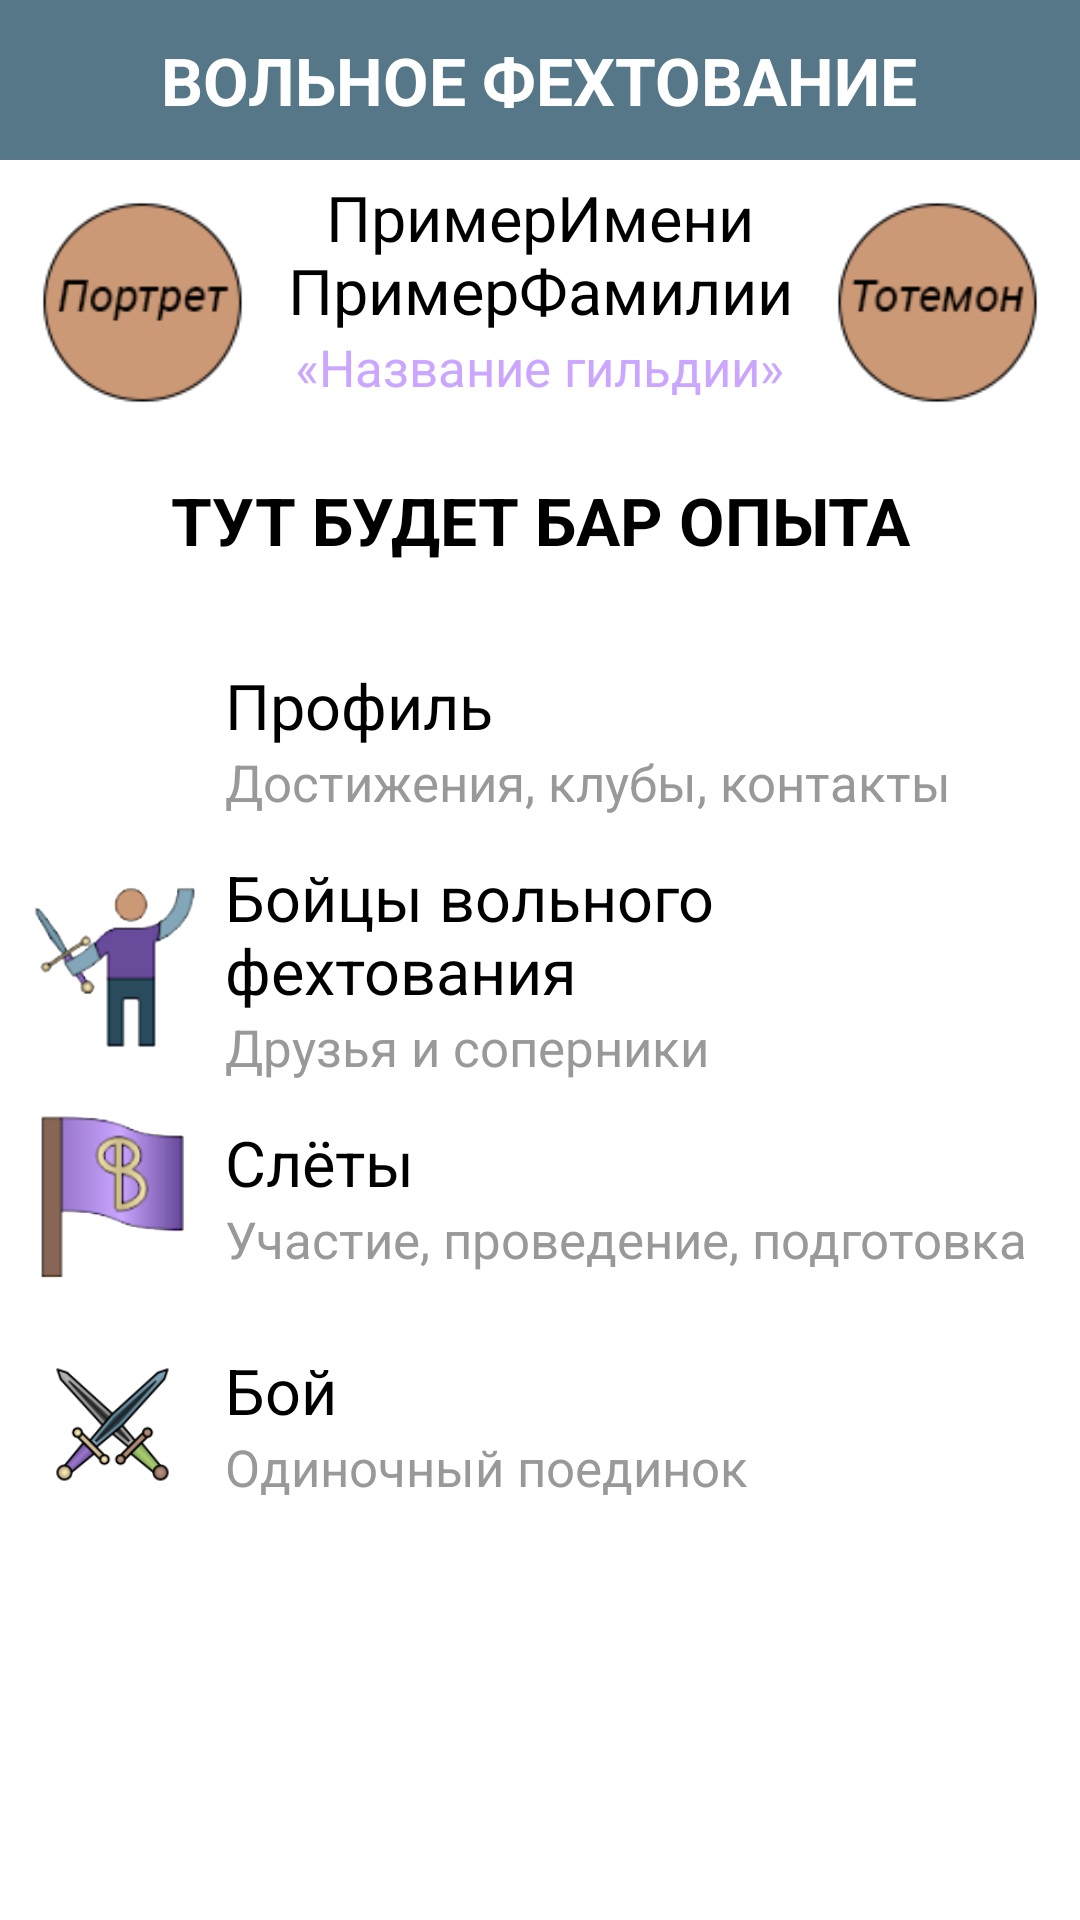

This screen was rendered from an Android layout file. Write that file and the resources it references.
<!-- AndroidManifest.xml: application theme AppTheme -->
<!-- res/layout/activity_main.xml -->
<?xml version="1.0" encoding="utf-8"?>
<LinearLayout
        xmlns:android="http://schemas.android.com/apk/res/android"
        xmlns:tools="http://schemas.android.com/tools"
        xmlns:app="http://schemas.android.com/apk/res-auto"
        android:layout_width="match_parent"
        android:layout_height="match_parent"
        android:orientation="vertical"
        tools:context=".MainActivity"
        style="@style/AppColor"
>

    <RelativeLayout
            android:layout_width="match_parent"
            android:layout_height="wrap_content"
            style="@style/Header">
         <TextView
                android:layout_width="wrap_content"
                android:layout_height="wrap_content"
                android:layout_margin="12dp"
                android:layout_centerHorizontal="true"
                android:text="@string/app_name"
                style="@style/Header"
         />
    </RelativeLayout>

    <RelativeLayout
            android:layout_width="match_parent"
            android:layout_height="wrap_content"
    >

        <ImageButton
                android:id="@+id/main_menu_imgbtn_avatar"
                android:layout_width="75dp"
                android:layout_height="75dp"
                android:layout_alignParentTop="true"
                android:layout_alignParentStart="true"
                android:layout_marginStart="10dp"
                android:layout_marginTop="10dp"
                android:src="@drawable/img_avatar_sample"
                android:scaleType="centerInside"
                android:background="@color/colorWhite"
        />

        <LinearLayout
                android:layout_width="wrap_content"
                android:layout_height="wrap_content"
                android:layout_toEndOf="@+id/main_menu_imgbtn_avatar"
                android:layout_toStartOf="@+id/main_menu_imgbtn_totemon"
                android:layout_marginTop="5dp"
                android:layout_marginBottom="5dp"
                android:orientation="vertical"
                android:background="@color/colorWhite"
        >
            <TextView
                    android:layout_width="wrap_content"
                    android:layout_height="wrap_content"
                    android:layout_gravity="center"
                    android:gravity="center"
                    android:text="@string/txt_name_person_sample"
                    style="@style/BigText"
            />
            <TextView
                    android:layout_width="wrap_content"
                    android:layout_height="wrap_content"
                    android:layout_gravity="center"
                    android:gravity="center"
                    android:text="@string/txt_guild_sample"
                    style="@style/MainText"
                    android:textColor="@color/colorSecondaryLight"
            />
        </LinearLayout>

        <ImageButton
                android:id="@+id/main_menu_imgbtn_totemon"
                android:layout_width="75dp"
                android:layout_height="75dp"
                android:layout_alignParentEnd="true"
                android:layout_alignParentTop="true"
                android:layout_marginEnd="10dp"
                android:layout_marginTop="10dp"
                android:src="@drawable/img_totemon_sample"
                android:scaleType="centerInside"
                android:background="@color/colorWhite"
        />

    </RelativeLayout>

    <LinearLayout
            android:layout_width="match_parent"
            android:layout_height="wrap_content">

        <TextView
                android:layout_width="match_parent"
                android:layout_height="wrap_content"
                android:layout_gravity="center"
                android:gravity="center"
                android:padding="20dp"
                android:text="тут будет бар опыта"
                android:textSize="22sp"
                android:textColor="@color/colorBlack"
                android:textAllCaps="true"
                android:textStyle="bold"
        />
    </LinearLayout>

    <View style="@style/SeparatingLine"/>

    <ScrollView
            android:layout_width="match_parent"
            android:layout_height="match_parent">
        <LinearLayout
                android:layout_width="match_parent"
                android:layout_height="wrap_content"
                android:orientation="vertical"
        >

        <LinearLayout
                android:id="@+id/main_menu_btnlout_profile"
                android:layout_width="match_parent"
                android:layout_height="wrap_content"
                android:focusable="true"
                android:clickable="true"
                android:orientation="horizontal"
        >
            <ImageView
                    android:layout_width="75dp"
                    android:layout_height="75dp"
            />

            <LinearLayout
                    android:layout_width="match_parent"
                    android:layout_height="wrap_content"
                    android:layout_gravity="center_vertical"
                    android:orientation="vertical"
                    >
                <TextView
                        android:layout_width="match_parent"
                        android:layout_height="wrap_content"
                        android:text="@string/txt_profile"
                        style="@style/BigText"
                />
                <TextView
                        android:layout_width="match_parent"
                        android:layout_height="wrap_content"
                        android:text="@string/txt_profile_description"
                        style="@style/MainText"
                />

            </LinearLayout>

        </LinearLayout>

            <View style="@style/SeparatingLine"/>

            <LinearLayout
                    android:id="@+id/main_menu_btnlout_friends"
                    android:layout_width="match_parent"
                    android:layout_height="wrap_content"
                    android:clickable="true"
                    android:focusable="true"
                    android:orientation="horizontal"
            >
                <ImageView
                        android:layout_width="75dp"
                        android:layout_height="75dp"
                        android:src="@drawable/img_friends"
                        android:scaleType="centerInside"
                        android:padding="10dp"
                />

                <LinearLayout
                        android:layout_width="match_parent"
                        android:layout_height="wrap_content"
                        android:layout_gravity="center_vertical"
                        android:orientation="vertical"
                >
                    <TextView
                            android:layout_width="match_parent"
                            android:layout_height="wrap_content"
                            android:text="@string/txt_friends"
                            style="@style/BigText"
                    />
                    <TextView
                            android:layout_width="match_parent"
                            android:layout_height="wrap_content"
                            android:text="@string/txt_friends_description"
                            style="@style/MainText"
                    />

                </LinearLayout>

            </LinearLayout>

            <View style="@style/SeparatingLine"/>

            <LinearLayout
                    android:id="@+id/main_menu_btnlout_meeting"
                    android:layout_width="match_parent"
                    android:layout_height="wrap_content"
                    android:clickable="true"
                    android:focusable="true"
                    android:orientation="horizontal"
            >
                <ImageView
                        android:layout_width="75dp"
                        android:layout_height="75dp"
                        android:src="@drawable/img_meeting"
                        android:scaleType="centerInside"
                        android:padding="10dp"
                />

                <LinearLayout
                        android:layout_width="match_parent"
                        android:layout_height="wrap_content"
                        android:layout_gravity="center_vertical"
                        android:orientation="vertical"
                >
                    <TextView
                            android:layout_width="match_parent"
                            android:layout_height="wrap_content"
                            android:text="@string/txt_meeting"
                            style="@style/BigText"
                    />
                    <TextView
                            android:layout_width="match_parent"
                            android:layout_height="wrap_content"
                            android:text="@string/txt_meeting_description"
                            style="@style/MainText"
                    />

                </LinearLayout>

            </LinearLayout>

            <View style="@style/SeparatingLine"/>

            <LinearLayout
                    android:id="@+id/main_menu_btnlout_fight"
                    android:layout_width="match_parent"
                    android:layout_height="wrap_content"
                    android:clickable="true"
                    android:focusable="true"
                    android:orientation="horizontal"
            >
                <ImageView
                        android:layout_width="75dp"
                        android:layout_height="75dp"
                        android:src="@drawable/img_fight"
                        android:scaleType="centerInside"
                        android:padding="10dp"
                />

                <LinearLayout
                        android:layout_width="match_parent"
                        android:layout_height="wrap_content"
                        android:layout_gravity="center_vertical"
                        android:orientation="vertical"
                >
                    <TextView
                            android:layout_width="match_parent"
                            android:layout_height="wrap_content"
                            android:text="@string/txt_fight"
                            style="@style/BigText"
                    />
                    <TextView
                            android:layout_width="match_parent"
                            android:layout_height="wrap_content"
                            android:text="@string/txt_fight_description"
                            style="@style/MainText"
                    />

                </LinearLayout>

            </LinearLayout>

            <View style="@style/SeparatingLine"/>

        </LinearLayout>

    </ScrollView>

</LinearLayout>
<!-- resources referenced by this layout -->
<resources>
  <color name="colorBlack">#000000</color>
  <color name="colorSecondaryLight">#caa6ff</color>
  <color name="colorWhite">#FFFFFF</color>
  <!-- drawable img_avatar_sample: png bitmap (drawable, 4059 bytes) -->
  <!-- drawable img_fight: png bitmap (drawable, 11507 bytes) -->
  <!-- drawable img_friends: png bitmap (drawable, 11256 bytes) -->
  <!-- drawable img_meeting: png bitmap (drawable, 11651 bytes) -->
  <!-- drawable img_totemon_sample: png bitmap (drawable, 4050 bytes) -->
  <string name="app_name">Вольное фехтование</string>
  <string name="txt_fight">Бой</string>
  <string name="txt_fight_description">Одиночный поединок</string>
  <string name="txt_friends">Бойцы вольного фехтования</string>
  <string name="txt_friends_description">Друзья и соперники</string>
  <string name="txt_guild_sample">«Название гильдии»</string>
  <string name="txt_meeting">Слёты</string>
  <string name="txt_meeting_description">Участие, проведение, подготовка</string>
  <string name="txt_name_person_sample">ПримерИмени ПримерФамилии</string>
  <string name="txt_profile">Профиль</string>
  <string name="txt_profile_description">Достижения, клубы, контакты</string>
  <style name="AppColor">
          <item name="android:background">@color/colorWhite</item>
      </style>
  <style name="BigText" parent="Theme.AppCompat.NoActionBar">
          <item name="android:textColor">@color/colorBlack</item>
          <item name="android:textSize">21sp</item>
      </style>
  <style name="Header" parent="Theme.AppCompat.NoActionBar">
          <item name="android:layout_width">match_parent</item>
          <item name="android:layout_height">55dp</item>
          <item name="android:background">@color/colorHeader</item>
          <item name="android:textColor">@color/colorWhite</item>
          <item name="android:textSize">22sp</item>
          <item name="android:textAllCaps">true</item>
          <item name="android:textStyle">bold</item>
      </style>
  <style name="MainText" parent="Theme.AppCompat.NoActionBar">
          <item name="android:textColor">@color/colorMainText</item>
          <item name="android:textSize">17sp</item>
      </style>
  <style name="SeparatingLine" parent="Theme.AppCompat.NoActionBar">
          <item name="android:layout_width">match_parent</item>
          <item name="android:layout_height">1dp</item>
          <item name="android:background">@color/colorGray</item>
      </style>
  <style name="AppTheme" parent="Theme.AppCompat.Light.NoActionBar">
          <item name="colorPrimary">@color/colorPrimary</item>
          <item name="colorPrimaryDark">@color/colorPrimaryDark</item>
          <item name="colorAccent">@color/colorAccent</item>
      </style>
  <color name="colorHeader">#557788</color>
  <color name="colorMainText">#999999</color>
  <color name="colorPrimary">#557788</color>
  <color name="colorPrimaryDark">#294B5B</color>
  <color name="colorAccent">#D81B60</color>
</resources>
